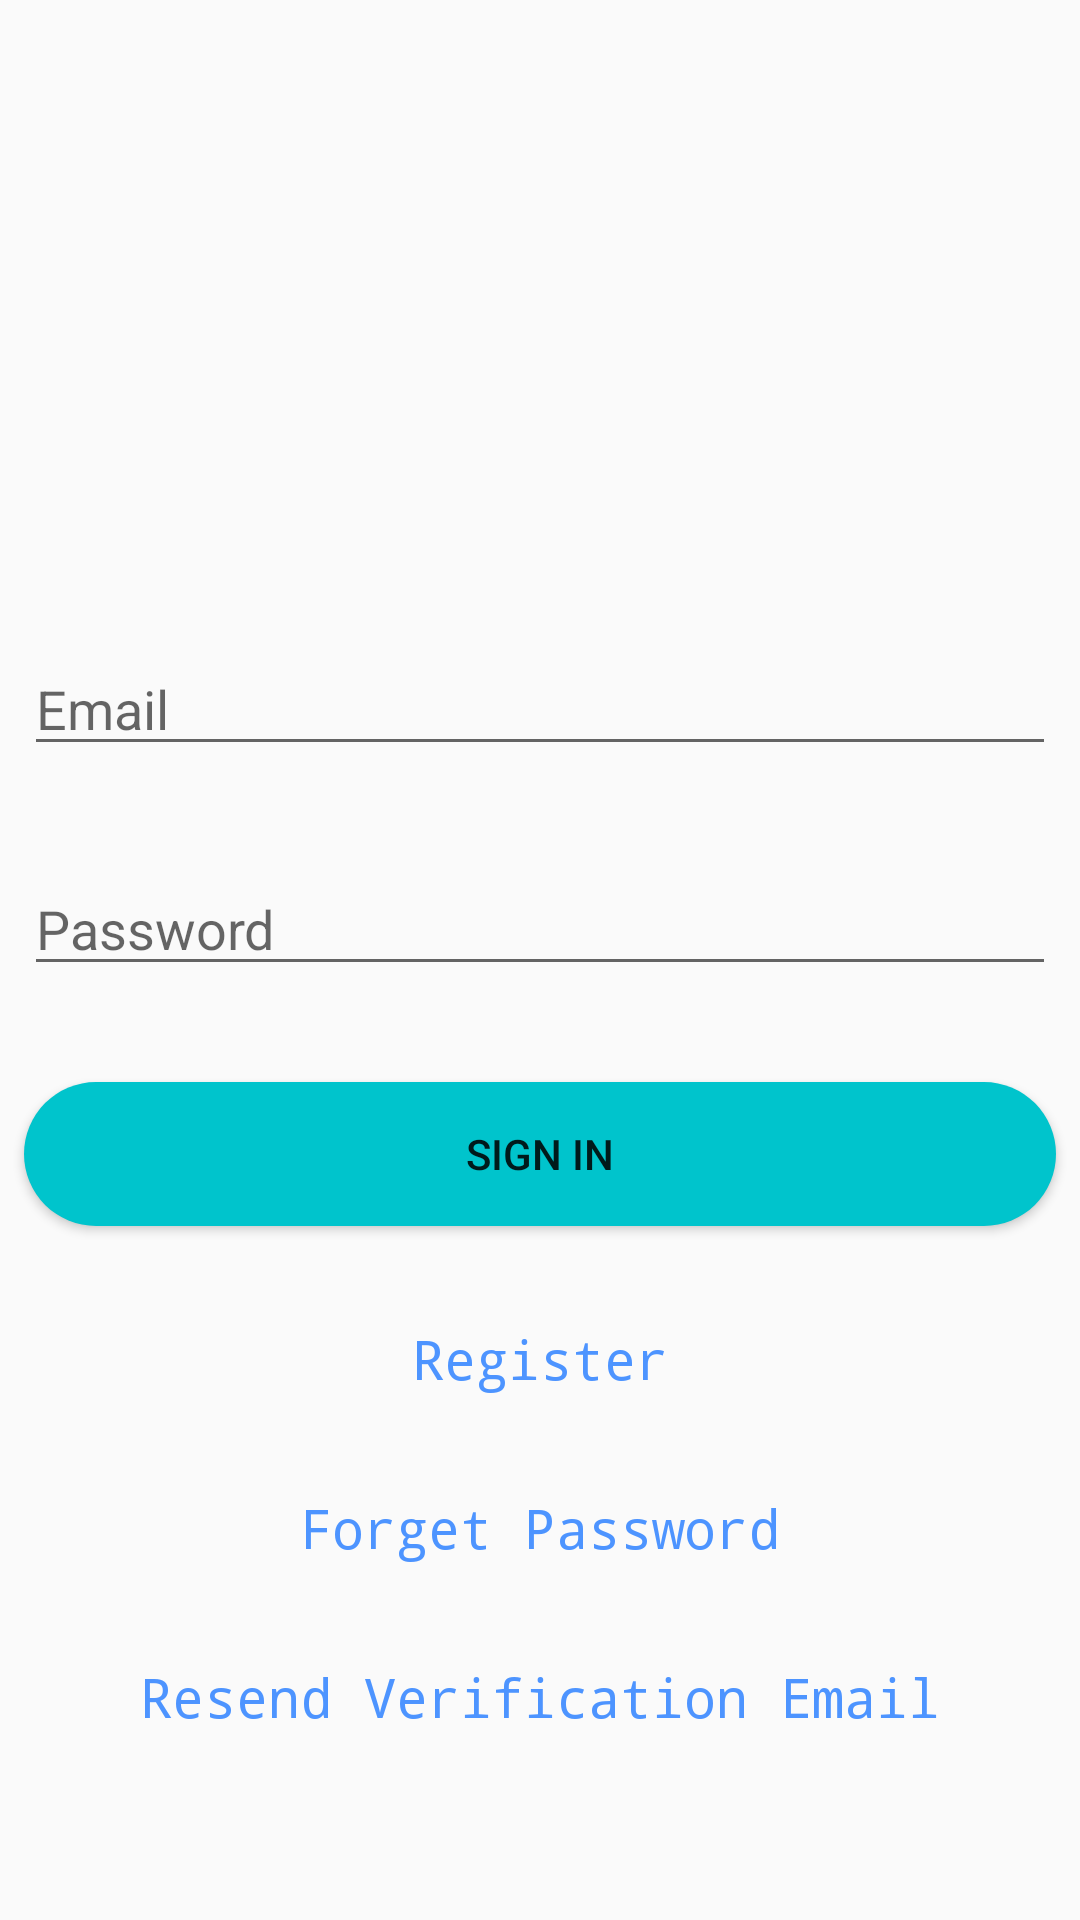

The Android layout XML behind this screen, and the referenced resources:
<!-- AndroidManifest.xml: application theme AppTheme -->
<!-- res/layout/activity_login.xml -->
<?xml version="1.0" encoding="utf-8"?>
<androidx.constraintlayout.widget.ConstraintLayout xmlns:android="http://schemas.android.com/apk/res/android"
    xmlns:app="http://schemas.android.com/apk/res-auto"
    xmlns:tools="http://schemas.android.com/tools"
    android:layout_width="match_parent"
    android:layout_height="match_parent"
    tools:context=".LoginActivity">


    <androidx.core.widget.NestedScrollView
        android:layout_width="match_parent"
        android:layout_height="match_parent"
        android:fillViewport="true"
        tools:layout_editor_absoluteX="0dp"
        tools:layout_editor_absoluteY="0dp">

        <androidx.constraintlayout.widget.ConstraintLayout
            android:layout_width="match_parent"
            android:layout_height="wrap_content"
            android:orientation="vertical">

            <ImageView
                android:id="@+id/image"
                android:layout_width="0dp"
                android:layout_height="150dp"
                android:layout_marginStart="8dp"
                android:layout_marginTop="32dp"
                android:layout_marginEnd="8dp"
                android:src="@drawable/tabian_consulting_logo"
                app:layout_constraintEnd_toEndOf="parent"
                app:layout_constraintStart_toStartOf="parent"
                app:layout_constraintTop_toTopOf="parent" />

            <AutoCompleteTextView
                android:id="@+id/email"
                android:layout_width="0dp"
                android:layout_height="wrap_content"
                android:layout_marginStart="8dp"
                android:layout_marginTop="32dp"
                android:layout_marginEnd="8dp"
                android:hint="Email"
                app:layout_constraintEnd_toEndOf="parent"
                app:layout_constraintStart_toStartOf="parent"
                app:layout_constraintTop_toBottomOf="@+id/image" />

            <AutoCompleteTextView
                android:id="@+id/password"
                android:layout_width="0dp"
                android:layout_height="wrap_content"
                android:layout_marginStart="8dp"
                android:layout_marginTop="32dp"
                android:layout_marginEnd="8dp"
                android:hint="Password"
                app:layout_constraintEnd_toEndOf="parent"
                app:layout_constraintStart_toStartOf="parent"
                app:layout_constraintTop_toBottomOf="@+id/email" />

            <Button
                android:id="@+id/email_sign_in_button"
                android:layout_width="0dp"
                android:layout_height="wrap_content"
                android:layout_marginStart="8dp"
                android:layout_marginTop="32dp"
                android:layout_marginEnd="8dp"
                android:background="@drawable/bg"
                android:text="SIGN IN"
                app:layout_constraintEnd_toEndOf="parent"
                app:layout_constraintStart_toStartOf="parent"
                app:layout_constraintTop_toBottomOf="@+id/password" />

            <TextView
                android:id="@+id/resend_verification_email"
                android:layout_width="wrap_content"
                android:layout_height="0dp"
                android:layout_marginStart="8dp"
                android:layout_marginTop="32dp"
                android:layout_marginEnd="8dp"
                android:fontFamily="monospace"
                android:text="Resend Verification Email"
                android:textColor="@color/linkBlue"
                android:textSize="18sp"
                app:layout_constraintEnd_toEndOf="parent"
                app:layout_constraintStart_toStartOf="parent"
                app:layout_constraintTop_toBottomOf="@+id/forgot_password" />

            <TextView
                android:id="@+id/forgot_password"
                android:layout_width="wrap_content"
                android:layout_height="wrap_content"
                android:layout_marginStart="8dp"
                android:layout_marginTop="32dp"
                android:layout_marginEnd="8dp"
                android:fontFamily="monospace"
                android:text="Forget Password"
                android:textAppearance="@style/TextAppearance.AppCompat.Medium"
                android:textColor="@color/linkBlue"
                app:layout_constraintEnd_toEndOf="parent"
                app:layout_constraintStart_toStartOf="parent"
                app:layout_constraintTop_toBottomOf="@+id/link_register" />

            <TextView
                android:id="@+id/link_register"
                android:layout_width="wrap_content"
                android:layout_height="wrap_content"
                android:layout_marginStart="8dp"
                android:layout_marginTop="32dp"
                android:layout_marginEnd="8dp"
                android:layout_marginBottom="16dp"
                android:fontFamily="monospace"
                android:text="Register"
                android:textAppearance="@style/TextAppearance.AppCompat.Medium"
                android:textColor="@color/linkBlue"
                app:layout_constraintBottom_toTopOf="@+id/forgot_password"
                app:layout_constraintEnd_toEndOf="parent"
                app:layout_constraintStart_toStartOf="parent"
                app:layout_constraintTop_toBottomOf="@+id/email_sign_in_button" />

            <ProgressBar
                android:id="@+id/progressBar"
                style="?android:attr/progressBarStyle"
                android:layout_width="wrap_content"
                android:layout_height="wrap_content"
                android:layout_marginStart="8dp"
                android:layout_marginTop="8dp"
                android:visibility="gone"
                app:layout_constraintBottom_toTopOf="@+id/link_register"
                app:layout_constraintEnd_toEndOf="@+id/email"
                app:layout_constraintStart_toStartOf="@+id/email"
                app:layout_constraintTop_toTopOf="@+id/image" />
        </androidx.constraintlayout.widget.ConstraintLayout>
    </androidx.core.widget.NestedScrollView>


</androidx.constraintlayout.widget.ConstraintLayout>
<!-- resources referenced by this layout -->
<resources>
  <color name="linkBlue">#4d94ff</color>
  <!-- drawable bg (drawable) -->
  <?xml version="1.0" encoding="utf-8"?>
  <shape xmlns:android="http://schemas.android.com/apk/res/android">
      <corners
          android:radius="100dp"
          />
      <solid
          android:color="@color/blue3"/>
  
  </shape>
  <style name="AppTheme" parent="Theme.AppCompat.Light.DarkActionBar">
          
          <item name="colorPrimary">@color/colorPrimary</item>
          <item name="colorPrimaryDark">@color/colorPrimaryDark</item>
          <item name="colorAccent">@color/colorAccent</item>
      </style>
  <color name="blue3">#00c4cc</color>
  <color name="colorPrimary">#008577</color>
  <color name="colorPrimaryDark">#00574B</color>
  <color name="colorAccent">#D81B60</color>
</resources>
